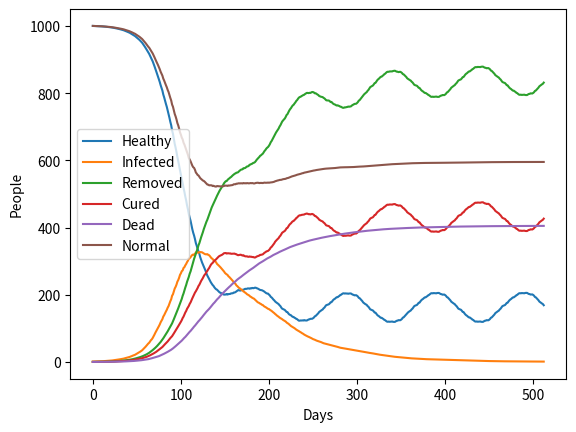

Reproduce this figure in Python.
import random 
import matplotlib.pyplot as plt

s = 1000
i = 1
c = 0
d = 0
g = s + c
r = c + d
n = s + i + c

beta = 0.1 # infections odd
gamma = 0.01 # deaths odd
alpha = 0.02 # cure odd
days = 700

S = [s]
I = [i]
C = [c]
C_new = [c]
D = [d]
R = [r]
G = [g]

reinfection = 49


for day in range(days):

    s_prev = s
    i_prev = i
    c_prev = c
    d_prev = d

    infections_odd = beta * random.uniform(0.8,1.2)
    death_odd = gamma * random.uniform(0.8,1.2)
    cure_odd = alpha * random.uniform(0.8,1.2)

    new_removed = (death_odd+cure_odd) * i_prev
    new_infections = infections_odd * ((s_prev * i_prev) / n)
    if day>=49:
        c_add = i_prev*(cure_odd) - C_new[day-reinfection]
    else:
        c_add = i_prev*(cure_odd)
    c = c_prev + c_add
    d = d_prev + i_prev*(death_odd)
    if day>=49:
        s = s_prev - new_infections + C_new[day-reinfection]
    else:
        s = s_prev - new_infections
    i = i_prev + new_infections - new_removed

    r = c + d
    g = c + s
    n = s + i + c + d

    S.append(s)
    I.append(i)
    R.append(r)
    C.append(c)
    C_new.append(c_add)
    D.append(d)
    G.append(g)

    if day%50==0:
        alpha *= 1.01
        beta *=0.99
        gamma *=0.99
    if day%20==0:
        print(f"day: {day+1} --> n: {int(n)}, s: {int(s)}, i: {int(i)}, c: {int(c)}, d: {int(d)}, r: {int(r)}, n: {int(g)}")
    '''if day%100==0:
        alpha *= 2
        reinfection += 40'''
    '''if day % 100 == 0:
        beta *= 2
        gamma *= 1.2'''
    if int(i) == 0: #or int(s) <= 0:
        break

plt.plot(S, label = "Healthy")
plt.plot(I, label = "Infected")
plt.plot(R, label = "Removed")
plt.plot(C, label = "Cured")
plt.plot(D, label = "Dead")
plt.plot(G, label = "Normal")
plt.xlabel("Days")
plt.ylabel("People")
plt.legend()
plt.show()
